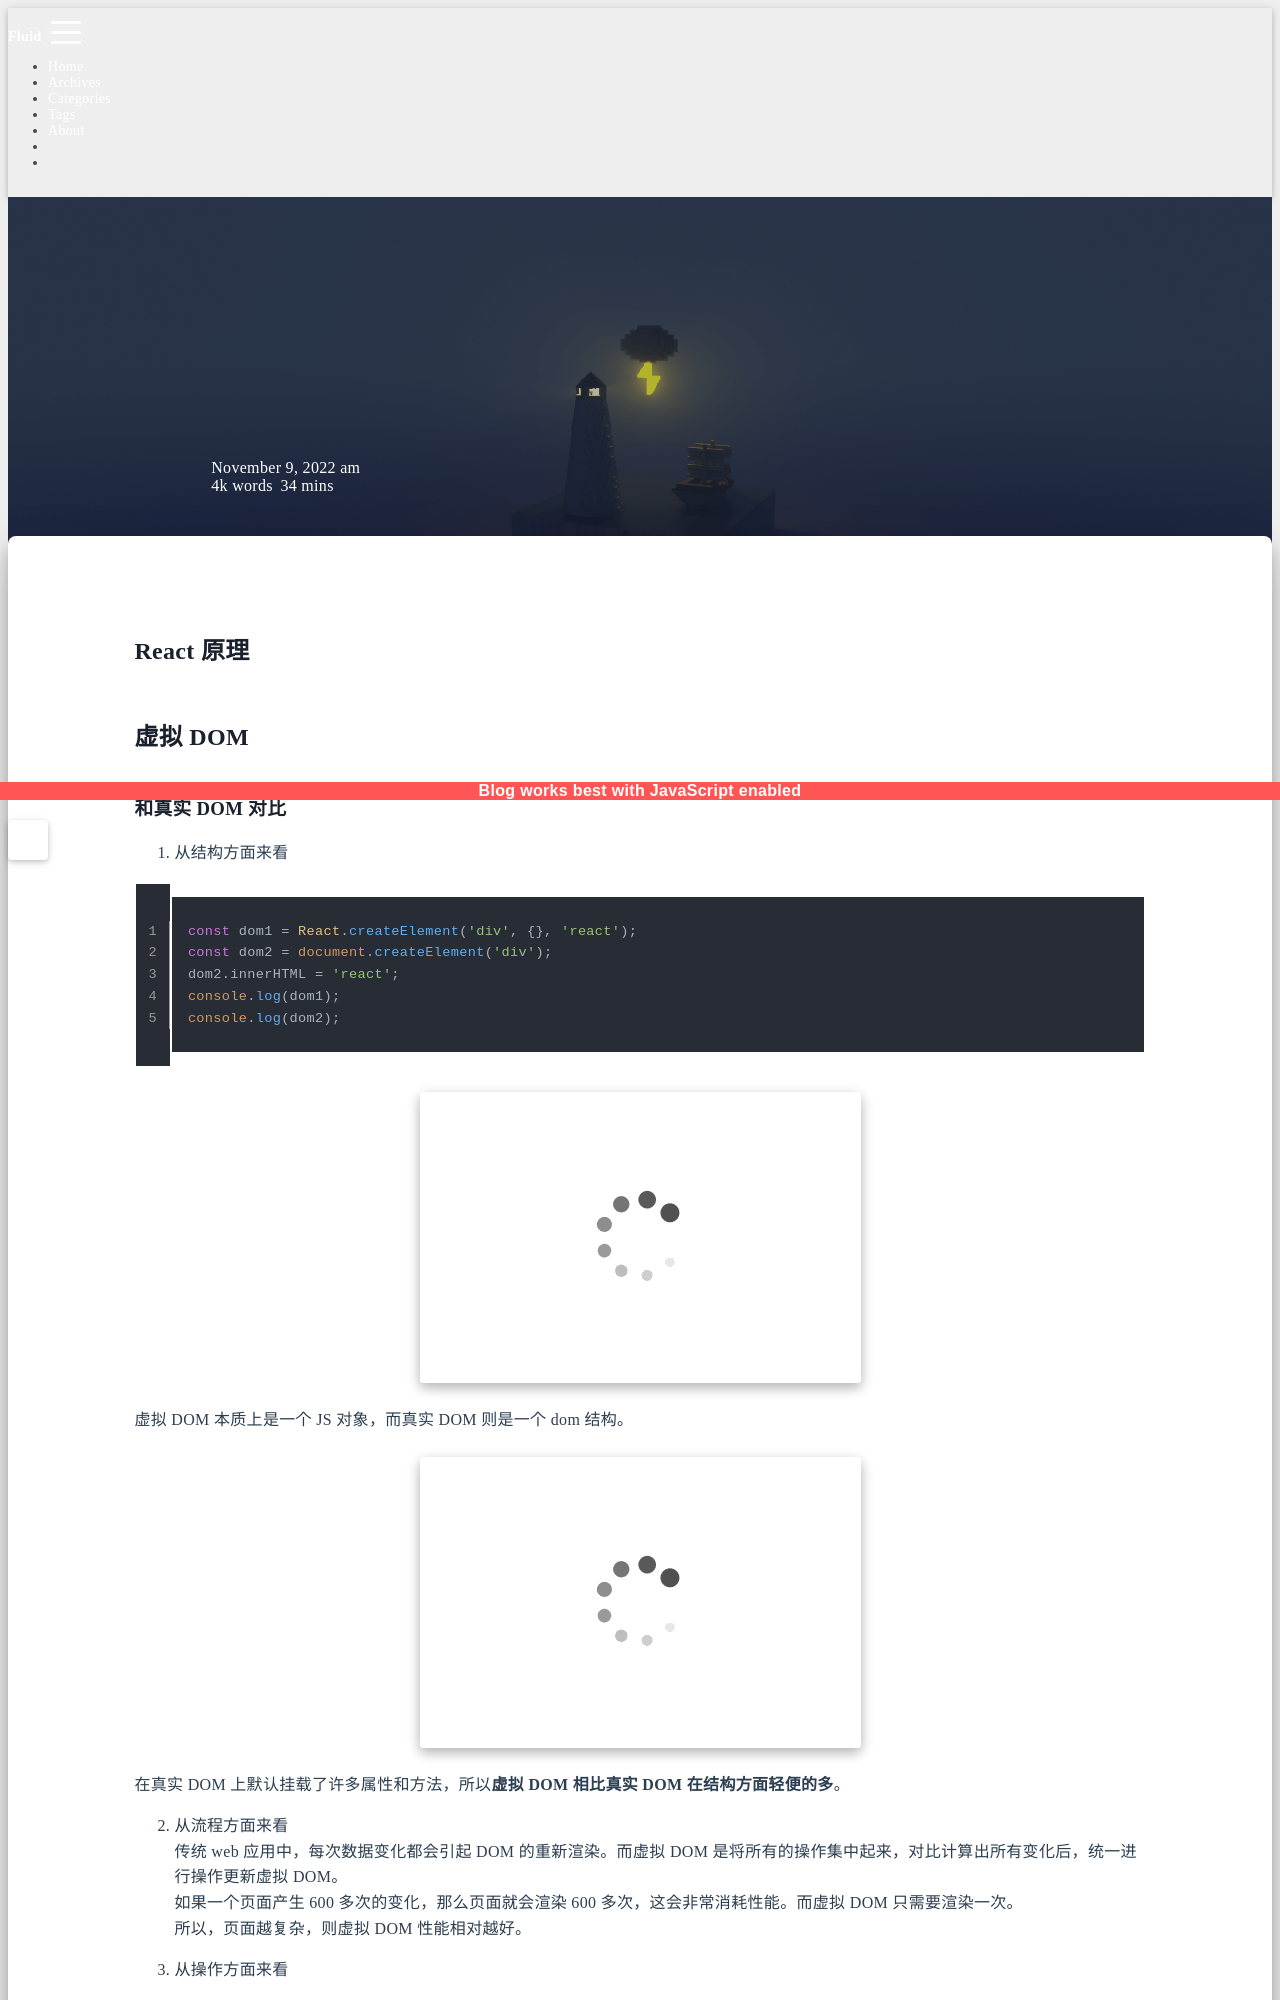

repository: sunsea-h/blog · page: JavaScript Framework/React/React 原理/index.html · generator: jekyll

---
title: React 原理
categories:
  - JavaScript Framework
  - React
date: 2022-11-09 11:19:01
updated: 2025-12-22 22:06:39
---
# React 原理

## 虚拟 DOM

### 和真实 DOM 对比

1. 从结构方面来看

```js
const dom1 = React.createElement('div', {}, 'react');
const dom2 = document.createElement('div');
dom2.innerHTML = 'react';
console.log(dom1);
console.log(dom2);
```

![](React%20原理.assets/image-20230220134458551.png)

虚拟 DOM 本质上是一个 JS 对象，而真实 DOM 则是一个 dom 结构。  
![](React%20原理.assets/image-20230220134532418.png)

在真实 DOM 上默认挂载了许多属性和方法，所以**虚拟 DOM 相比真实 DOM 在结构方面轻便的多**。

2. 从流程方面来看  
传统 web 应用中，每次数据变化都会引起 DOM 的重新渲染。而虚拟 DOM 是将所有的操作集中起来，对比计算出所有变化后，统一进行操作更新虚拟 DOM。  
如果一个页面产生 600 多次的变化，那么页面就会渲染 600 多次，这会非常消耗性能。而虚拟 DOM 只需要渲染一次。  
所以，页面越复杂，则虚拟 DOM 性能相对越好。

3. 从操作方面来看

```html
<ul>
	<li>1</li>
	<li>2</li>
	<li>3</li>
</ul>
```

如果要修改以上结构，改为 4、5、6、7，直接修改节点有三种方式：  
	1.将 1、2、3 修改为 4、5、6，然后在添加 7；  
	2.删除 1、2、3，然后添加 4、5、6、7；  
	3.直接覆盖 `ul` 的内容。  
方式三操作相对简单，但是需要重绘和重排，性能消耗高；所以只能使用方式一，虽然操作相对复杂，但是性能消耗相对较少。

总结：使用虚拟 DOM 后，不需要在关注如何和何时修改 DOM，提高了效率。浏览器操作 JavaScript 相对于操作 DOM 更快。当有数据发生变化时，通过比较新旧两个虚拟 DOM ，找到所有需要更新的节点，统一更新，一次性更新真实 DOM 。并且因为虚拟 DOM 是一个 JavaScript 对象，所以跨平台兼容性也更好。
